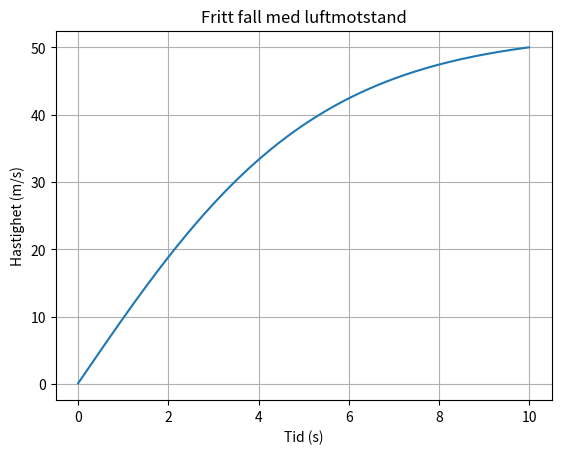

Recreate this plot in Python.
import numpy as np
import matplotlib.pyplot as plt

'''
Simuler fritt fall med luftmotstand, hvor akselerasjonen varierer med hastigheten.
'''


# Konstanter
m = 70  # masse i kg
g = 9.81  # tyngdeakselerasjon i m/s^2
c = 0.25  # luftmotstandskonstant i kg/m

# Initialverdier
t_max = 10  # simuleringstid i sekunder
dt = 0.01  # tidssteg
v = 0  # starthastighet

# Lagring for plotting
tid = np.arange(0, t_max, dt)
hastighet = []

# Numerisk løsning
for t in tid:
    a = g - (c/m) * v**2  # ikke-konstant akselerasjon
    v += a * dt
    hastighet.append(v)

# Plot
plt.plot(tid, hastighet)
plt.title("Fritt fall med luftmotstand")
plt.xlabel("Tid (s)")
plt.ylabel("Hastighet (m/s)")
plt.grid()
plt.show()
